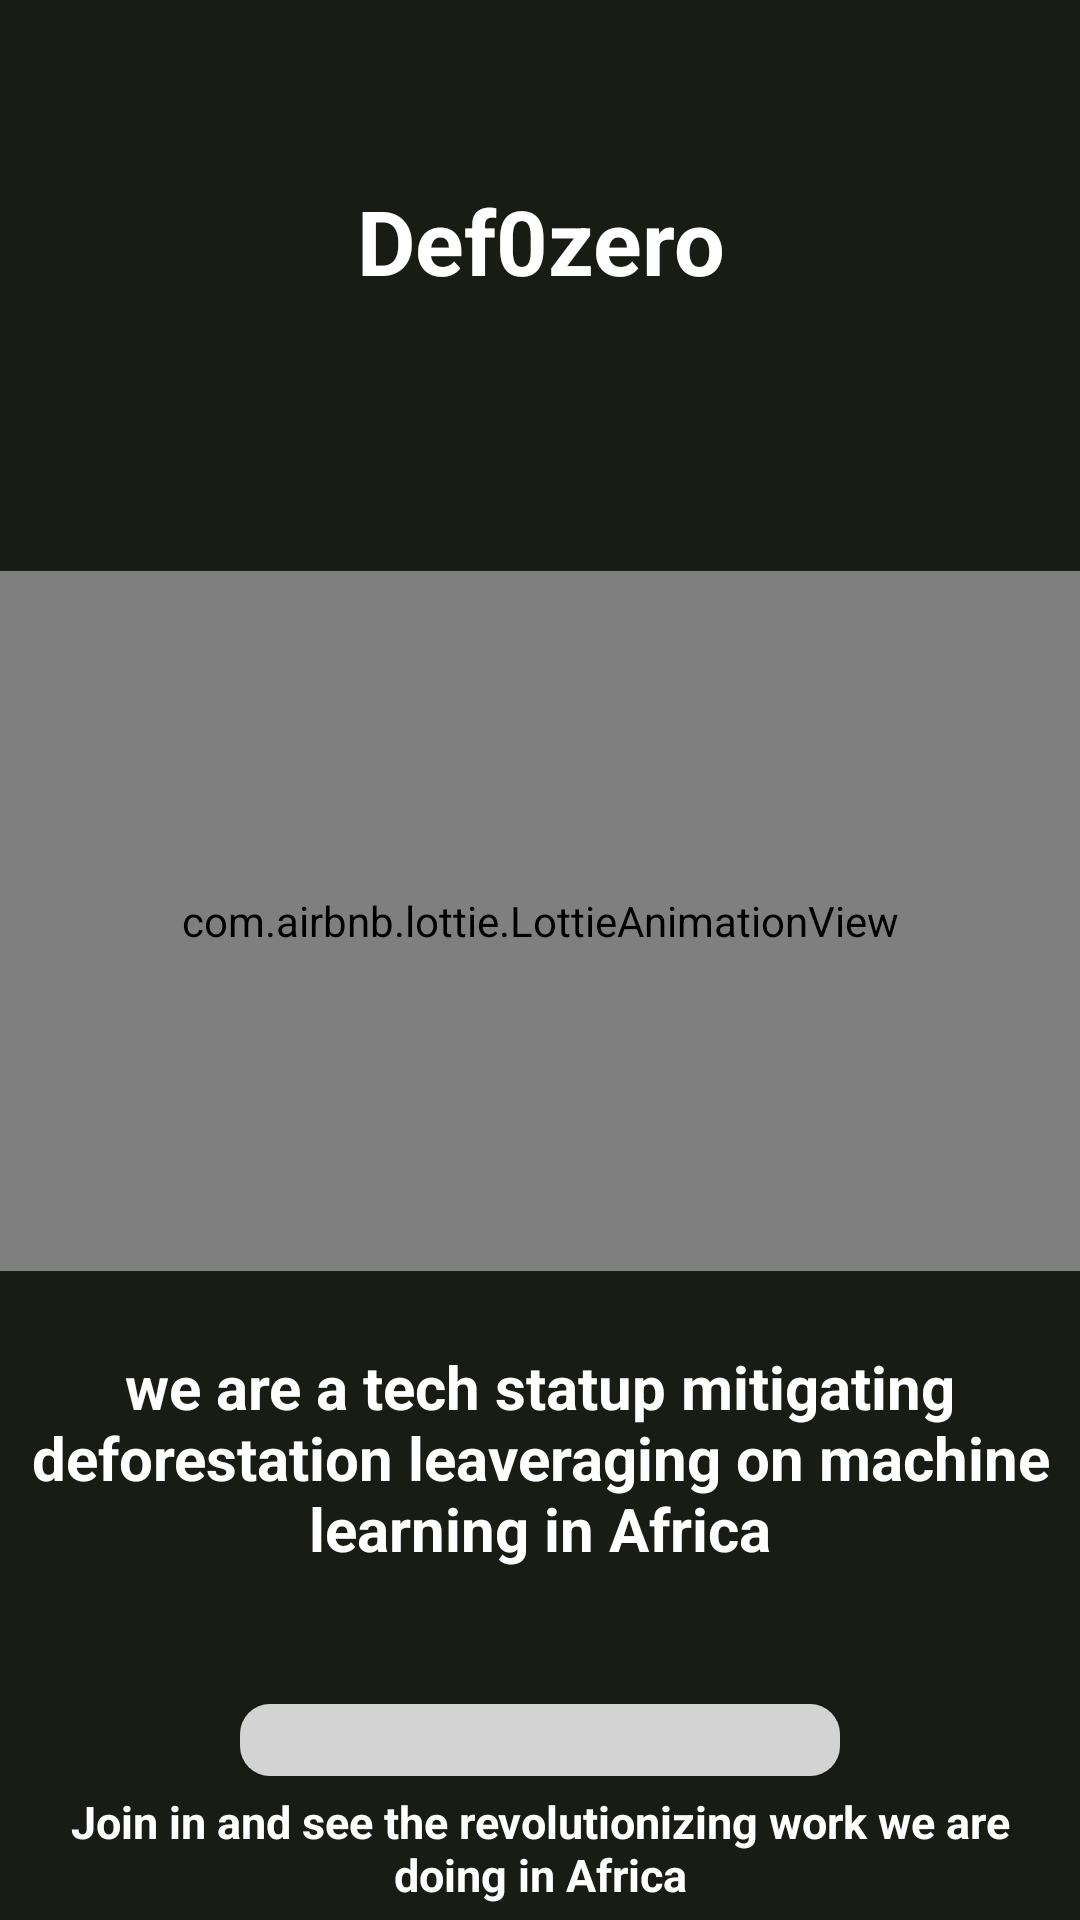

Reconstruct the res/layout file that produces this screen, plus the resources it refers to.
<!-- AndroidManifest.xml: application theme Theme.Def0zero -->
<!-- res/layout/fragment_splash_fragment2.xml -->
<?xml version="1.0" encoding="utf-8"?>
<LinearLayout
    xmlns:android="http://schemas.android.com/apk/res/android"
    xmlns:app="http://schemas.android.com/apk/res-auto"
    xmlns:tools="http://schemas.android.com/tools"
    android:layout_width="match_parent"
    android:layout_height="match_parent"
    android:background="#191C15"
    android:orientation="vertical"
    tools:context=".app.splash_fragment2">
    <TextView
        android:layout_width="wrap_content"
        android:layout_height="wrap_content"
        android:text="Def0zero"
        android:textColor="@color/white"
        android:textSize="30sp"
        android:textStyle="bold"
        android:textAlignment="center"
        android:layout_gravity="center"
        android:gravity="center"
        android:layout_marginTop="60sp"/>


    <com.airbnb.lottie.LottieAnimationView
        android:layout_width="match_parent"
        android:layout_height="700px"
        android:id="@+id/animation_view"
        app:lottie_rawRes="@raw/trees"
        android:layout_gravity="center"
        app:lottie_autoPlay="true"
        app:lottie_loop="true"
        android:layout_marginTop="90dp"
        android:layout_marginBottom="20dp"/>

    <TextView
        android:layout_width="match_parent"
        android:layout_height="wrap_content"
        android:shadowColor="#000000"
        android:layout_margin="5dp"
        android:text="we are a tech statup mitigating deforestation leaveraging on machine learning in Africa"
        android:textAlignment="center"
        android:textColor="@color/white"
        android:textDirection="firstStrong"
        android:textSize="20sp"
        android:textStyle="bold" />
    <ProgressBar
        android:id="@+id/progressBar1"
        android:layout_width="200dp"
        android:layout_height="24dp"
       android:layout_gravity="center"
        android:layout_marginTop="40dp"
        android:max="100"
        android:progress="0"
        android:progressDrawable="@drawable/horizontal_progress"
        style="?android:attr/progressBarStyleHorizontal"
        android:indeterminate="false"
        android:indeterminateOnly="false" />
    <TextView
        android:layout_margin="5dp"
        android:shadowColor="#000000"
        android:layout_width="match_parent"
        android:layout_height="wrap_content"
        android:textColor="@color/white"
        android:textStyle="bold"
        android:textAlignment="center"
        android:textSize="15sp"
        android:layout_marginTop="30dp"
        android:textDirection="firstStrong"
        android:text="Join in and see the revolutionizing work we are doing in Africa"

        />
    <Button
        android:id="@+id/btnContinue"
        android:layout_width="wrap_content"
        android:layout_height="wrap_content"
        android:text="Continue"
        android:textColor="@color/white"
        android:elevation="3dp"
        android:layout_gravity="center"
        android:visibility="invisible" />

</LinearLayout>
<!-- resources referenced by this layout -->
<resources>
  <color name="white">#FFFFFFFF</color>
  <!-- drawable horizontal_progress (drawable) -->
  <?xml version="1.0" encoding="utf-8"?>
  <layer-list xmlns:android="http://schemas.android.com/apk/res/android">
      <item android:id="@android:id/background">
          <shape>
              <solid android:color="#D3D3D3" />
              <corners
                  android:radius="10dp"/>
          </shape>
      </item>
      <item android:id="@android:id/progress">
          <clip>
              <shape>
                  <solid android:color="#00FF00" />
                  <corners
                      android:radius="10dp"/>
              </shape>
          </clip>
      </item>
  </layer-list>
  <style name="Theme.Def0zero" parent="Theme.MaterialComponents.DayNight.NoActionBar">
          
          <item name="colorPrimary">#191C15</item>
          <item name="colorPrimaryVariant">#191C15</item>
          <item name="colorOnPrimary">@color/white</item>
          
          <item name="colorSecondary">@color/teal_200</item>
          <item name="colorSecondaryVariant">@color/teal_700</item>
          <item name="colorOnSecondary">@color/black</item>
          
          <item name="android:statusBarColor">?attr/colorPrimaryVariant</item>
          
      </style>
  <color name="teal_200">#FF03DAC5</color>
  <color name="teal_700">#FF018786</color>
  <color name="black">#FF000000</color>
</resources>
